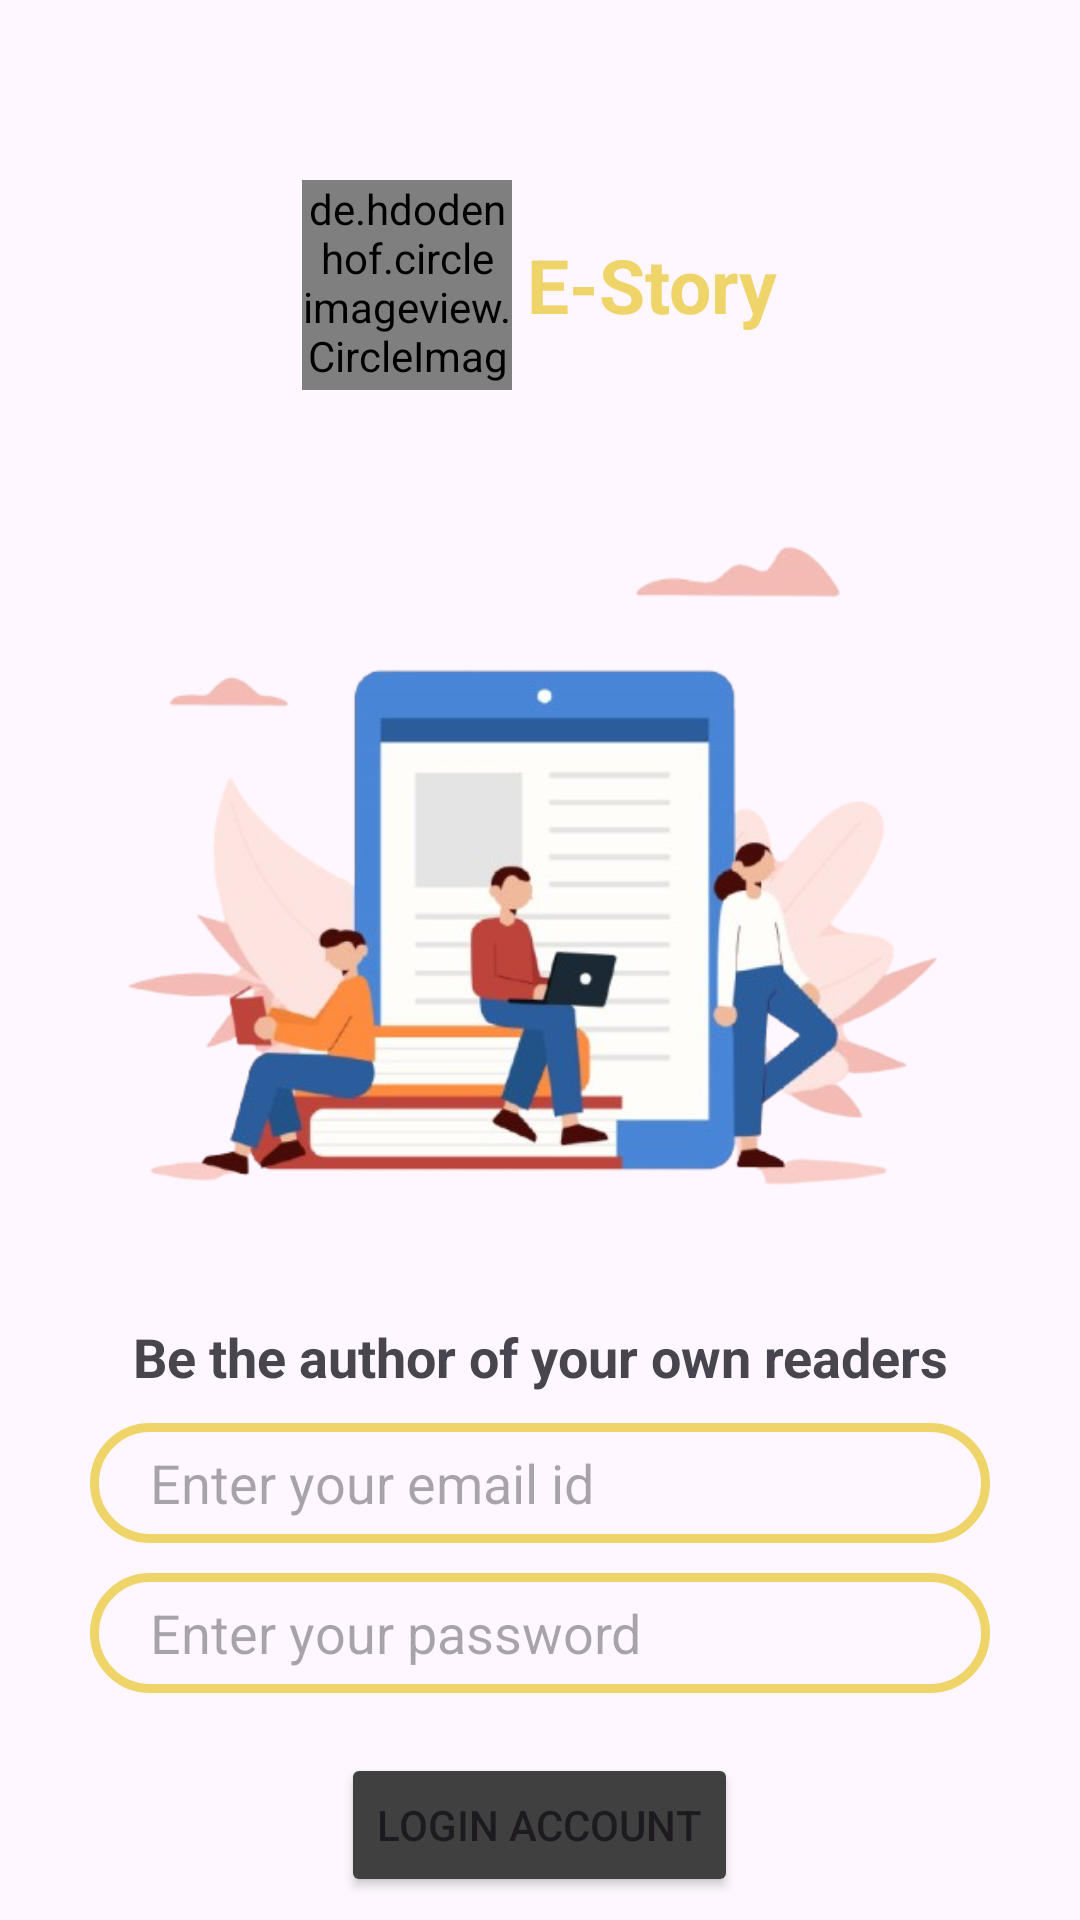

Layout XML and referenced resources for this Android screen:
<!-- AndroidManifest.xml: application theme Theme.EStory -->
<!-- res/layout/fragment_login.xml -->
<?xml version="1.0" encoding="utf-8"?>
<FrameLayout xmlns:android="http://schemas.android.com/apk/res/android"
    xmlns:tools="http://schemas.android.com/tools"
    android:layout_width="match_parent"
    android:layout_height="match_parent"
    xmlns:app="http://schemas.android.com/apk/res-auto"
    tools:context=".LoginFragments.LoginFragment">


    <LinearLayout
        android:layout_width="match_parent"
        android:layout_height="match_parent"
        android:orientation="vertical"
        android:layout_marginTop="50dp">



        
        <LinearLayout
            android:layout_width="match_parent"
            android:layout_height="wrap_content"
            android:orientation="horizontal"
            android:layout_marginTop="10dp"
            android:layout_gravity="center"
            android:gravity="center">

            <de.hdodenhof.circleimageview.CircleImageView
                android:layout_width="70dp"
                android:layout_height="70dp"
                android:src="@drawable/logo"
                android:layout_gravity="center"
                app:civ_border_width="1dp"/>

            <TextView
                android:layout_width="wrap_content"
                android:layout_height="wrap_content"
                android:text="@string/app_name"
                android:textSize="25sp"
                android:layout_marginLeft="5dp"
                android:textStyle="bold"
                android:textColor="@color/active_color" />
        </LinearLayout>

        
        <ImageView
            android:layout_width="300dp"
            android:layout_height="300dp"
            android:src="@drawable/signup"
            android:layout_gravity="center_horizontal" />

        
        <TextView
            android:layout_width="match_parent"
            android:layout_height="wrap_content"
            android:text="Be the author of your own readers"
            android:textStyle="bold"
            android:gravity="center"
            android:textSize="18sp"
            android:layout_marginTop="10dp" />

        
        <EditText
            android:id="@+id/email_input"
            android:layout_width="match_parent"
            android:layout_height="40sp"
            android:layout_marginStart="30dp"
            android:layout_marginTop="10sp"
            android:layout_marginEnd="30dp"
            android:background="@drawable/custom_edit_text"
            android:hint="Enter your email id"
            android:inputType="textEmailAddress"
            android:paddingStart="20dp"
            android:paddingTop="5dp"
            android:paddingBottom="5dp"
            tools:ignore="TouchTargetSizeCheck" />

        

        
        <EditText
            android:id="@+id/password_input"
            android:layout_width="match_parent"
            android:layout_height="40sp"
            android:layout_marginStart="30dp"
            android:layout_marginTop="10sp"
            android:layout_marginEnd="30dp"
            android:background="@drawable/custom_edit_text"
            android:hint="Enter your password"
            android:inputType="textPassword"
            android:paddingStart="20dp"
            android:paddingTop="5dp"
            android:paddingBottom="5dp"
            tools:ignore="TouchTargetSizeCheck" />

        <Button
            android:id="@+id/create_account_btn"
            android:layout_width="wrap_content"
            android:layout_height="wrap_content"
            android:layout_gravity="center"
            android:layout_marginTop="20dp"
            android:text="Login Account"
            android:backgroundTint="@color/secondary" />

        <TextView
            android:id="@+id/sign_me_up"
            android:layout_width="wrap_content"
            android:layout_height="wrap_content"
            android:text="don't have an account? Signup Here"
            android:textColor="@color/blue"
            android:layout_gravity="center"
            android:layout_marginTop="20dp"
            />

    </LinearLayout>

</FrameLayout>
<!-- resources referenced by this layout -->
<resources>
  <color name="active_color">#EFD469</color>
  <color name="blue">#1160FF</color>
  <color name="secondary">#404040</color>
  <!-- drawable custom_edit_text (drawable) -->
  <?xml version="1.0" encoding="utf-8"?>
  <shape xmlns:android="http://schemas.android.com/apk/res/android"
      android:shape="rectangle">
      <stroke
          android:width="3dp"
          android:color="@color/active_color"/>
      <corners
          android:radius="20dp"/>
  
  </shape>
  <!-- drawable logo: png bitmap (drawable, 53428 bytes) -->
  <!-- drawable signup: png bitmap (drawable, 119831 bytes) -->
  <string name="app_name">E-Story</string>
  <style name="Theme.EStory" parent="Base.Theme.EStory" />
  <style name="Base.Theme.EStory" parent="Theme.Material3.DayNight.NoActionBar">
          
          
          <item name="android:statusBarColor">@color/nav</item>
      </style>
  <color name="nav">#B5C0D0</color>
</resources>
